Run: headless pygame with SDL's dummy video driver; simulated clock (each Clock.tick advances the game by its frame time, no real sleeping); random seed 0; keys injected as events and as key.get_pressed() state; no mouse input.
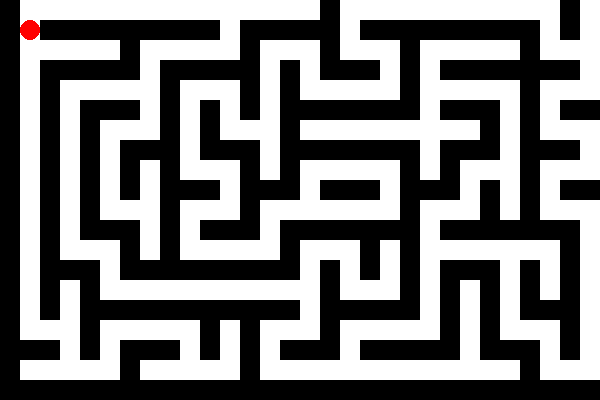
Frame 1 of 4 · flips 1–60 · no input
Frame 2 of 4 · flips 61–180 · tapped SPACE, RETURN · held RIGHT (→), D · screen unchanged from frame 1, image omitted
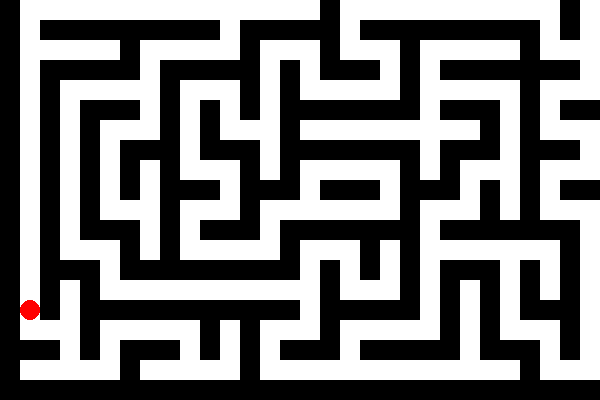
Frame 3 of 4 · flips 181–300 · held DOWN (↓), S
Frame 4 of 4 · flips 301–420 · held LEFT (←), A, UP (↑), W · screen same as frame 1, image omitted

The pygame program that drew these frames:

import pygame
import random

# Initialize Pygame
pygame.init()

# Set screen dimensions
width = 600
height = 400
screen = pygame.display.set_mode((width, height))
pygame.display.set_caption("Maze Game")

# Colors
black = (0, 0, 0)
white = (255, 255, 255)
red = (255, 0, 0)
green = (0, 255, 0)

# Maze variables
cell_size = 20
rows = height // cell_size
cols = width // cell_size
maze = [[1 for _ in range(cols)] for _ in range(rows)]

# Player variables
player_x = 1
player_y = 1
player_size = cell_size // 2

# Generate a random maze
def generate_maze():
    # Start at the center of the maze
    start_x = rows // 2
    start_y = cols // 2
    stack = [(start_x, start_y)]

    while stack:
        current_x, current_y = stack[-1]

        # Check for unvisited neighbors
        unvisited_neighbors = []
        if current_x > 1 and maze[current_x - 2][current_y] == 1:
            unvisited_neighbors.append((current_x - 2, current_y))
        if current_x < rows - 2 and maze[current_x + 2][current_y] == 1:
            unvisited_neighbors.append((current_x + 2, current_y))
        if current_y > 1 and maze[current_x][current_y - 2] == 1:
            unvisited_neighbors.append((current_x, current_y - 2))
        if current_y < cols - 2 and maze[current_x][current_y + 2] == 1:
            unvisited_neighbors.append((current_x, current_y + 2))

        if unvisited_neighbors:
            # Choose a random neighbor
            next_x, next_y = random.choice(unvisited_neighbors)

            # Remove the walls between the current cell and the chosen neighbor
            maze[(current_x + next_x) // 2][(current_y + next_y) // 2] = 0
            maze[next_x][next_y] = 0

            # Push the chosen neighbor onto the stack
            stack.append((next_x, next_y))
        else:
            # Backtrack if no unvisited neighbors
            stack.pop()

# Draw the maze
def draw_maze():
    for i in range(rows):
        for j in range(cols):
            if maze[i][j] == 1:
                pygame.draw.rect(screen, black, (j * cell_size, i * cell_size, cell_size, cell_size))
            else:
                pygame.draw.rect(screen, white, (j * cell_size, i * cell_size, cell_size, cell_size))

# Draw the player
def draw_player():
    pygame.draw.circle(screen, red, (player_x * cell_size + cell_size // 2, player_y * cell_size + cell_size // 2), player_size)

# Game loop
running = True
generate_maze()
while running:
    # Handle events
    for event in pygame.event.get():
        if event.type == pygame.QUIT:
            running = False

    # Handle player movement
    keys = pygame.key.get_pressed()
    if keys[pygame.K_LEFT] and player_x > 1 and maze[player_y][player_x - 2] == 0:
        player_x -= 1
    if keys[pygame.K_RIGHT] and player_x < cols - 2 and maze[player_y][player_x + 2] == 0:
        player_x += 1
    if keys[pygame.K_UP] and player_y > 1 and maze[player_y - 2][player_x] == 0:
        player_y -= 1
    if keys[pygame.K_DOWN] and player_y < rows - 2 and maze[player_y + 2][player_x] == 0:
        player_y += 1

    # Check for win condition (reaching the exit)
    if player_x == cols - 2 and player_y == rows - 2:
        print("You Win!")
        running = False

    # Clear the screen
    screen.fill(white)

    # Draw the game elements
    draw_maze()
    draw_player()

    # Update the display
    pygame.display.flip()

# Quit Pygame
pygame.quit()
